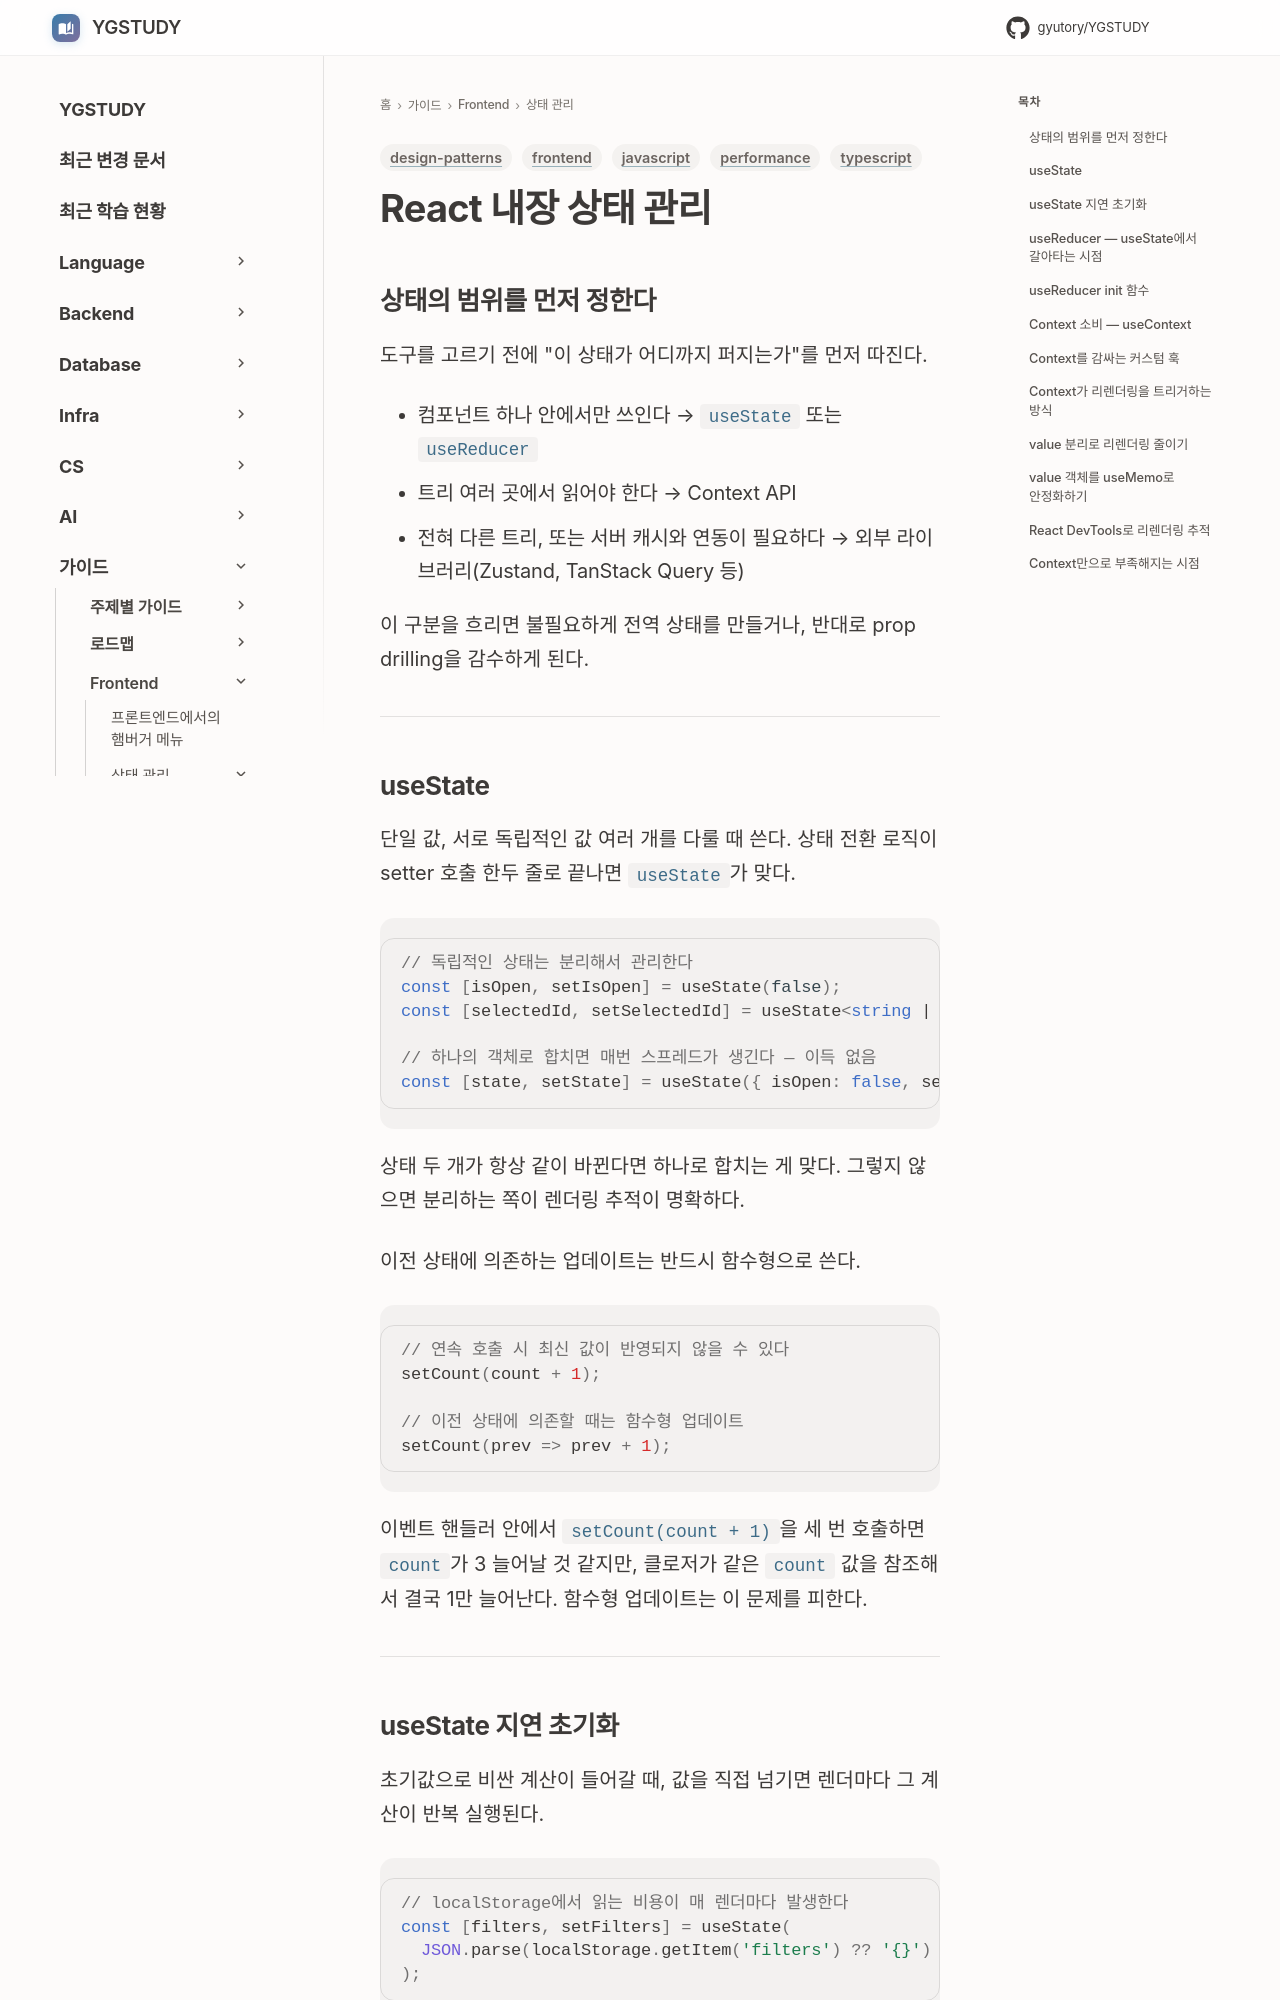

repository: GYUTORY/YGSTUDY · page: Frontend/State_Management/React_Built_in_State/index.html · generator: mkdocs

---
title: "React 내장 상태 관리: useState, useReducer, Context API"
tags: [frontend, javascript, typescript, design-patterns, performance]
updated: 2026-08-29
---

# React 내장 상태 관리

## 상태의 범위를 먼저 정한다

도구를 고르기 전에 "이 상태가 어디까지 퍼지는가"를 먼저 따진다.

- 컴포넌트 하나 안에서만 쓰인다 → `useState` 또는 `useReducer`
- 트리 여러 곳에서 읽어야 한다 → Context API
- 전혀 다른 트리, 또는 서버 캐시와 연동이 필요하다 → 외부 라이브러리(Zustand, TanStack Query 등)

이 구분을 흐리면 불필요하게 전역 상태를 만들거나, 반대로 prop drilling을 감수하게 된다.

---

## useState

단일 값, 서로 독립적인 값 여러 개를 다룰 때 쓴다. 상태 전환 로직이 setter 호출 한두 줄로 끝나면 `useState`가 맞다.

```tsx
// 독립적인 상태는 분리해서 관리한다
const [isOpen, setIsOpen] = useState(false);
const [selectedId, setSelectedId] = useState<string | null>(null);

// 하나의 객체로 합치면 매번 스프레드가 생긴다 — 이득 없음
const [state, setState] = useState({ isOpen: false, selectedId: null });
```

상태 두 개가 항상 같이 바뀐다면 하나로 합치는 게 맞다. 그렇지 않으면 분리하는 쪽이 렌더링 추적이 명확하다.

이전 상태에 의존하는 업데이트는 반드시 함수형으로 쓴다.

```tsx
// 연속 호출 시 최신 값이 반영되지 않을 수 있다
setCount(count + 1);

// 이전 상태에 의존할 때는 함수형 업데이트
setCount(prev => prev + 1);
```

이벤트 핸들러 안에서 `setCount(count + 1)`을 세 번 호출하면 `count`가 3 늘어날 것 같지만, 클로저가 같은 `count` 값을 참조해서 결국 1만 늘어난다. 함수형 업데이트는 이 문제를 피한다.

---
